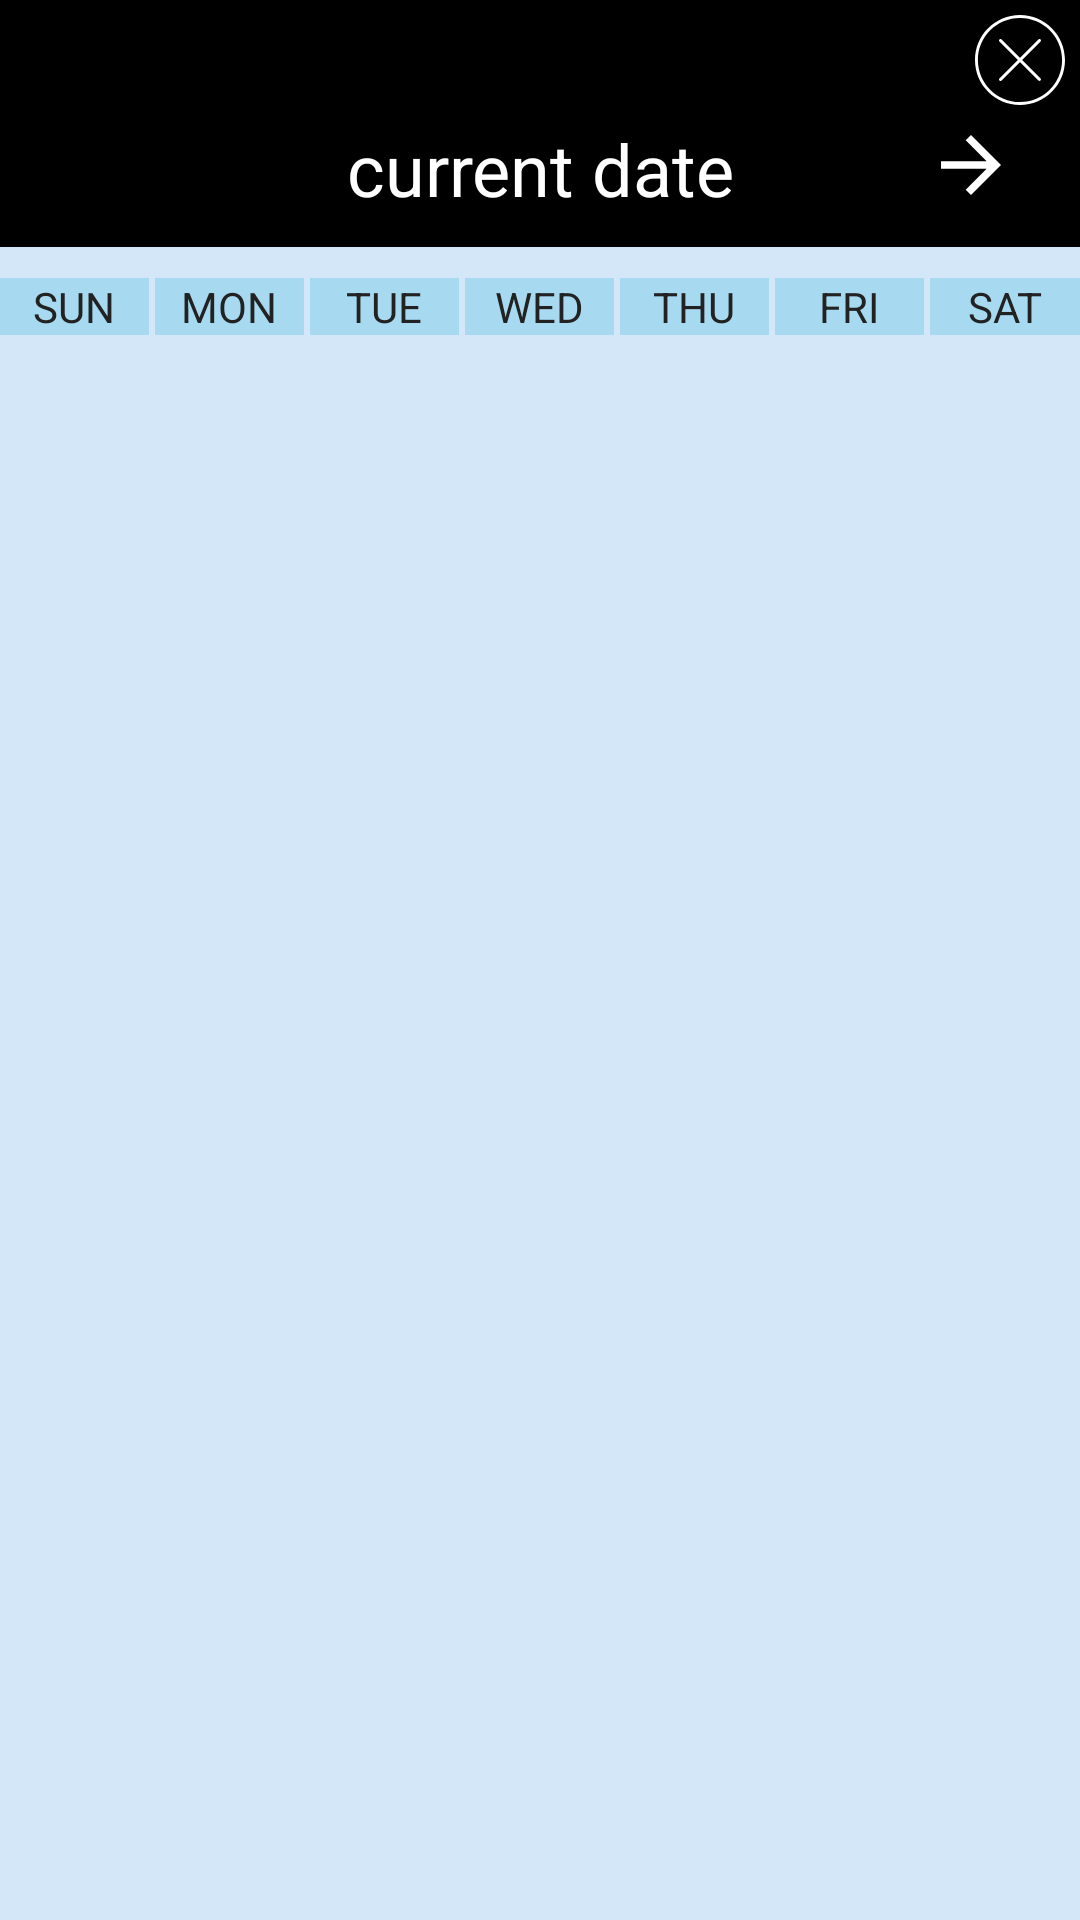

Reconstruct the res/layout file that produces this screen, plus the resources it refers to.
<!-- AndroidManifest.xml: application theme AppTheme.NoActionBar -->
<!-- res/layout/control_calendar.xml -->
<?xml version="1.0" encoding="utf-8"?>
<LinearLayout xmlns:android="http://schemas.android.com/apk/res/android"
    xmlns:app="http://schemas.android.com/apk/res-auto"
    android:layout_width="match_parent"
    android:layout_height="match_parent"
    android:background="@android:color/white"
    android:orientation="vertical">


    <LinearLayout
        android:layout_width="match_parent"
        android:layout_height="wrap_content"

        android:background="@color/black"
        android:orientation="vertical">

        <ImageView
            android:id="@+id/control_calender_cancel"
            android:layout_width="30dp"
            android:layout_height="30dp"
            android:layout_gravity="end"
            android:layout_marginTop="5dp"
            android:layout_marginEnd="5dp"
            android:contentDescription="@string/app_name"
            app:srcCompat="@drawable/ic_cancel"
            app:tint="@color/white" />

        <LinearLayout
            android:layout_width="match_parent"
            android:layout_height="wrap_content"
            android:layout_marginTop="5dp"
            android:layout_marginBottom="10dp"
            android:orientation="horizontal"
            android:weightSum="4">

            

            
            <ImageView
                android:contentDescription="@string/app_name"
                android:id="@+id/calendar_prev_button"
                android:layout_width="30dp"
                android:layout_height="30dp"
                android:layout_weight="1"
                app:srcCompat="@drawable/ic_baseline_arrow_back_24"
                app:tint="@color/white" />

            <TextView
                android:id="@+id/calendar_date_display"
                android:layout_width="wrap_content"
                android:layout_height="wrap_content"
                android:layout_gravity="center"
                android:layout_weight="2"
                android:gravity="center"
                android:text="current date"
                android:textAppearance="@android:style/TextAppearance.Medium"
                android:textColor="@color/white"
                android:textSize="@dimen/font_extreme" />

            
            <ImageView
                android:contentDescription="@string/app_name"
                android:id="@+id/calendar_next_button"
                android:layout_width="30dp"
                android:layout_height="30dp"
                android:layout_weight="1"
                app:srcCompat="@drawable/ic_baseline_arrow_forward_24"
                app:tint="@color/white" />
        </LinearLayout>
    </LinearLayout>

    
    <LinearLayout
        android:id="@+id/calendar_header"
        android:layout_width="match_parent"
        android:layout_height="40dp"
        android:background="#D3E7F8"
        android:gravity="center_vertical"
        android:orientation="horizontal">

        <TextView
            android:layout_width="0dp"
            android:layout_height="wrap_content"
            android:layout_weight="1"
            android:background="#A7DAF1"
            android:gravity="center_horizontal"
            android:text="SUN"
            android:textColor="#222222" />

        <TextView
            android:layout_width="0dp"
            android:layout_height="wrap_content"
            android:layout_marginStart="2dp"
            android:layout_weight="1"
            android:background="#A7DAF1"
            android:gravity="center_horizontal"
            android:text="MON"
            android:textColor="#222222" />

        <TextView
            android:layout_width="0dp"
            android:layout_height="wrap_content"
            android:layout_marginStart="2dp"
            android:layout_weight="1"
            android:background="#A7DAF1"
            android:gravity="center_horizontal"
            android:text="TUE"
            android:textColor="#222222" />

        <TextView
            android:layout_width="0dp"
            android:layout_height="wrap_content"
            android:layout_marginStart="2dp"
            android:layout_weight="1"
            android:background="#A7DAF1"
            android:gravity="center_horizontal"
            android:text="WED"
            android:textColor="#222222" />

        <TextView
            android:layout_width="0dp"
            android:layout_height="wrap_content"
            android:layout_marginStart="2dp"
            android:layout_weight="1"
            android:background="#A7DAF1"
            android:gravity="center_horizontal"
            android:text="THU"
            android:textColor="#222222" />

        <TextView
            android:layout_width="0dp"
            android:layout_height="wrap_content"
            android:layout_marginStart="2dp"
            android:layout_weight="1"
            android:background="#A7DAF1"
            android:gravity="center_horizontal"
            android:text="FRI"
            android:textColor="#222222" />

        <TextView
            android:layout_width="0dp"
            android:layout_height="wrap_content"
            android:layout_marginStart="2dp"
            android:layout_weight="1"
            android:background="#A7DAF1"
            android:gravity="center_horizontal"
            android:text="SAT"
            android:textColor="#222222" />
    </LinearLayout>

    
    <GridView
        android:id="@+id/calendar_grid"
        android:layout_width="match_parent"
        android:layout_height="match_parent"
        android:background="#D3E7F8"
        android:numColumns="7" />
</LinearLayout>
<!-- resources referenced by this layout -->
<resources>
  <color name="black">#000000</color>
  <color name="white">#FFFFFF</color>
  <dimen name="font_extreme">24sp</dimen>
  <!-- drawable ic_baseline_arrow_forward_24 (drawable) -->
  <vector xmlns:android="http://schemas.android.com/apk/res/android"
      android:width="24dp"
      android:height="24dp"
      android:viewportWidth="24"
      android:viewportHeight="24"
      android:tint="?attr/colorControlNormal">
      <path
          android:fillColor="#FFFFFF"
          android:pathData="M12,4l-1.41,1.41L16.17,11H4v2h12.17l-5.58,5.59L12,20l8,-8z"/>
  </vector>
  <!-- drawable ic_cancel (drawable) -->
  <vector xmlns:android="http://schemas.android.com/apk/res/android"
      android:width="24dp"
      android:height="24dp"
      android:viewportWidth="496"
      android:viewportHeight="496">
      <path
          android:fillColor="#FF000000"
          android:pathData="M248,0C111.033,0 0,111.033 0,248s111.033,248 248,248s248,-111.033 248,-248C495.841,111.099 384.901,0.159 248,0zM248,480C119.87,480 16,376.13 16,248S119.87,16 248,16s232,103.87 232,232C479.859,376.072 376.072,479.859 248,480z"/>
      <path
          android:fillColor="#FF000000"
          android:pathData="M361.136,134.864c-3.124,-3.123 -8.188,-3.123 -11.312,0L248,236.688L146.176,134.864c-3.069,-3.178 -8.134,-3.266 -11.312,-0.197c-3.178,3.069 -3.266,8.134 -0.197,11.312c0.064,0.067 0.13,0.132 0.197,0.197L236.688,248L134.864,349.824c-3.178,3.07 -3.266,8.134 -0.196,11.312c3.07,3.178 8.134,3.266 11.312,0.196c0.067,-0.064 0.132,-0.13 0.196,-0.196L248,259.312l101.824,101.824c3.178,3.07 8.242,2.982 11.312,-0.196c2.995,-3.1 2.995,-8.016 0,-11.116L259.312,248l101.824,-101.824C364.259,143.052 364.259,137.988 361.136,134.864z"/>
  </vector>
  <string name="app_name">AAPNARSHOP</string>
  <style name="AppTheme.NoActionBar">
          <item name="windowActionBar">false</item>
          <item name="windowNoTitle">true</item>
          <item name="android:statusBarColor" tools:targetApi="lollipop">@color/app_yellow</item>
      </style>
  <color name="app_yellow">#fec107</color>
</resources>
